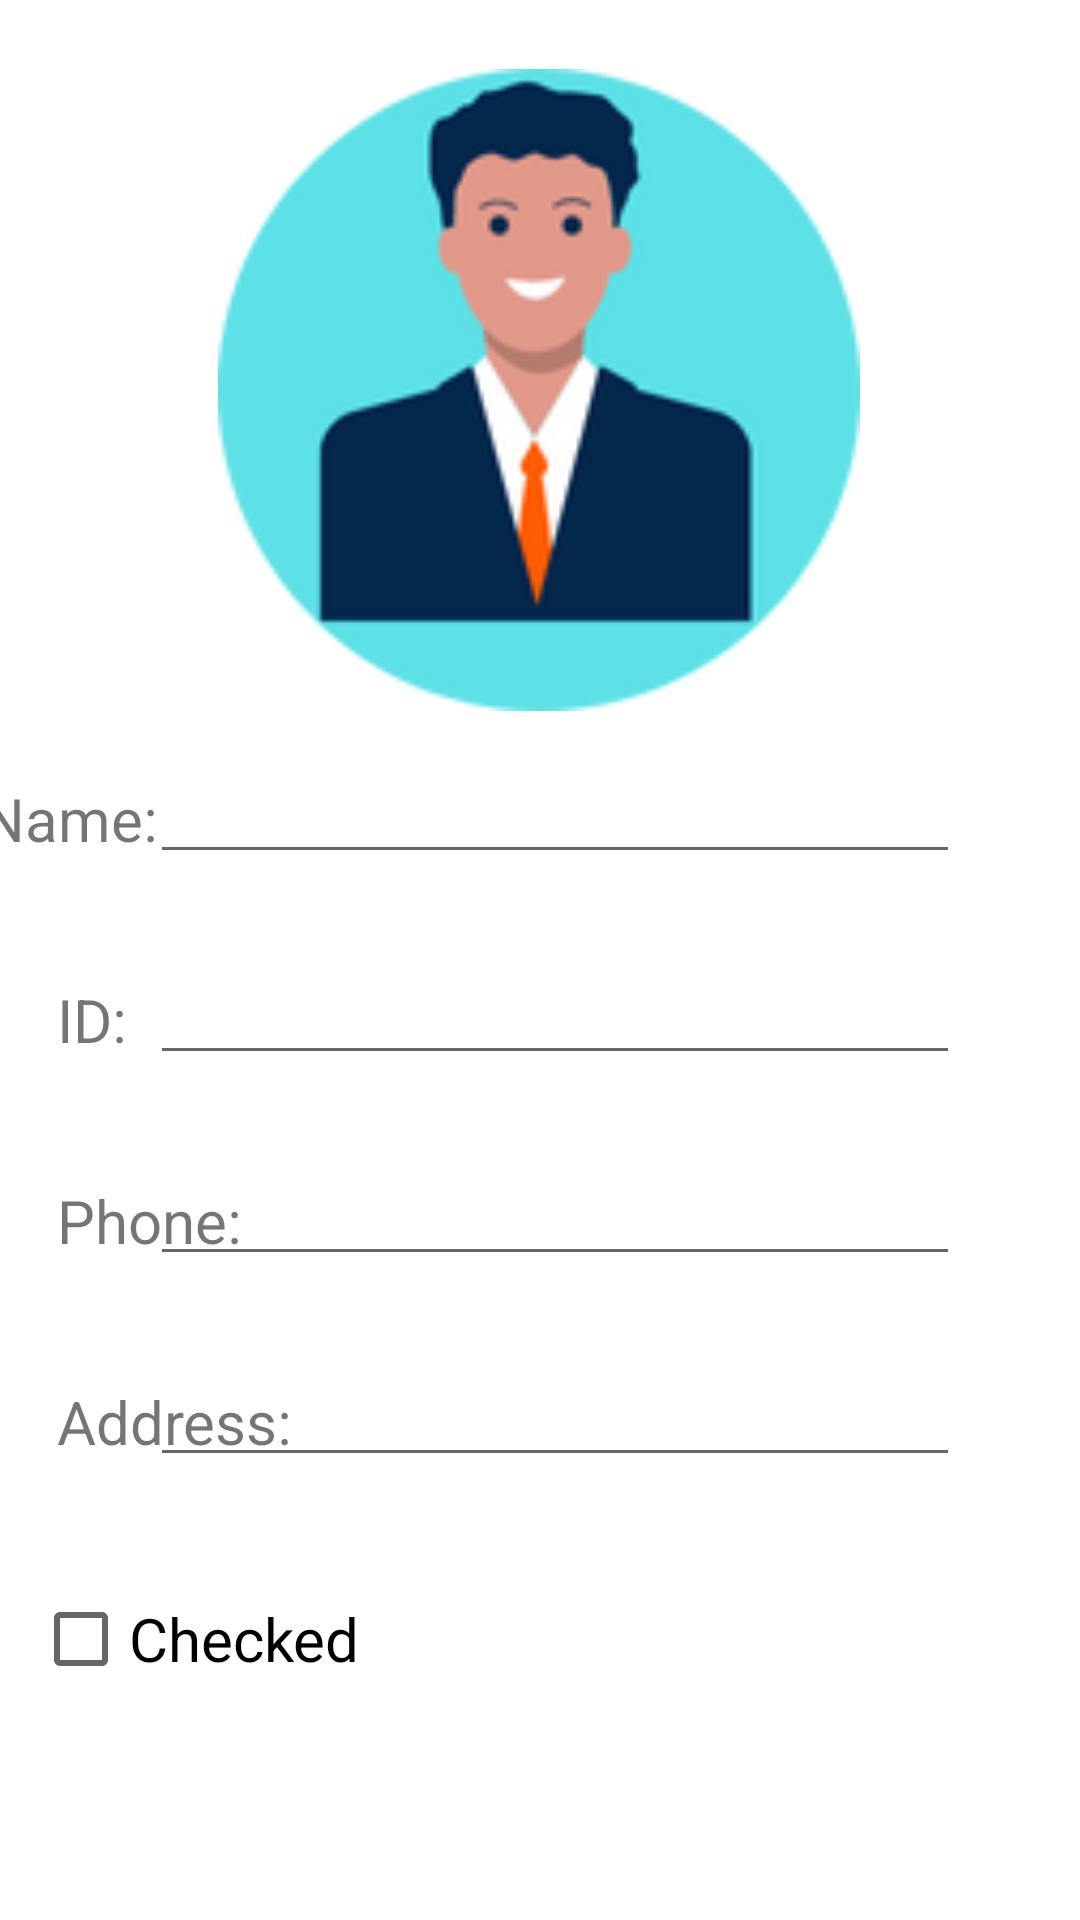

Layout XML and referenced resources for this Android screen:
<!-- AndroidManifest.xml: application theme Theme.Student_App_Ex3 -->
<!-- res/layout/activity_new_student.xml -->
<?xml version="1.0" encoding="utf-8"?>
<androidx.constraintlayout.widget.ConstraintLayout xmlns:android="http://schemas.android.com/apk/res/android"
    xmlns:app="http://schemas.android.com/apk/res-auto"
    xmlns:tools="http://schemas.android.com/tools"
    android:layout_width="match_parent"
    android:layout_height="match_parent"
    tools:context=".NewStudentActivity">

    <CheckBox
        android:id="@+id/main_checkBox3"
        android:layout_width="wrap_content"
        android:layout_height="wrap_content"
        android:layout_marginStart="11dp"
        android:layout_marginTop="35dp"
        android:text="Checked"
        android:textSize="20sp"
        app:layout_constraintStart_toStartOf="parent"
        app:layout_constraintTop_toBottomOf="@+id/textView3" />

    <TextView
        android:id="@+id/main_name3"
        android:layout_width="wrap_content"
        android:layout_height="wrap_content"
        android:layout_marginStart="19dp"
        android:layout_marginEnd="333dp"
        android:text="Name:"
        android:textSize="20sp"
        app:layout_constraintBottom_toBottomOf="parent"
        app:layout_constraintEnd_toEndOf="parent"
        app:layout_constraintStart_toStartOf="parent"
        app:layout_constraintTop_toTopOf="parent"
        app:layout_constraintVertical_bias="0.423" />

    <TextView
        android:id="@+id/main_id3"
        android:layout_width="wrap_content"
        android:layout_height="wrap_content"
        android:layout_marginStart="19dp"
        android:layout_marginTop="40dp"
        android:text="ID:"
        android:textSize="20sp"
        app:layout_constraintStart_toStartOf="parent"
        app:layout_constraintTop_toBottomOf="@+id/main_name3" />

    <ImageView
        android:id="@+id/imageView4"
        android:layout_width="262dp"
        android:layout_height="214dp"
        android:backgroundTint="#00BCD4"
        app:layout_constraintBottom_toBottomOf="parent"
        app:layout_constraintEnd_toEndOf="parent"
        app:layout_constraintHorizontal_bias="0.496"
        app:layout_constraintStart_toStartOf="parent"
        app:layout_constraintTop_toTopOf="parent"
        app:layout_constraintVertical_bias="0.054"
        app:srcCompat="@drawable/avatar2" />

    <TextView
        android:id="@+id/textView3"
        android:layout_width="88dp"
        android:layout_height="wrap_content"
        android:layout_marginStart="19dp"
        android:layout_marginTop="40dp"
        android:text="Address:"
        android:textSize="20sp"
        app:layout_constraintStart_toStartOf="parent"
        app:layout_constraintTop_toBottomOf="@+id/textView4" />

    <TextView
        android:id="@+id/textView4"
        android:layout_width="62dp"
        android:layout_height="27dp"
        android:layout_marginStart="19dp"
        android:layout_marginTop="40dp"
        android:text="Phone:"
        android:textSize="20sp"
        app:layout_constraintStart_toStartOf="parent"
        app:layout_constraintTop_toBottomOf="@+id/main_id3" />

    <Button
        android:id="@+id/save_btn"
        android:layout_width="130dp"
        android:layout_height="50dp"
        android:layout_marginTop="611dp"
        android:layout_marginBottom="50dp"
        android:backgroundTint="#00E4E8"
        android:text="Save"
        android:textSize="16sp"
        app:layout_constraintBottom_toBottomOf="parent"
        app:layout_constraintEnd_toEndOf="parent"
        app:layout_constraintHorizontal_bias="0.818"
        app:layout_constraintStart_toStartOf="parent"
        app:layout_constraintTop_toTopOf="parent" />

    <Button
        android:id="@+id/cancel_btn"
        android:layout_width="130dp"
        android:layout_height="50dp"
        android:layout_marginTop="611dp"
        android:layout_marginBottom="50dp"
        android:backgroundTint="#BFBEBE"
        android:onClick="cancelBtn"
        android:text="Cancel"
        android:textSize="16sp"
        app:layout_constraintBottom_toBottomOf="parent"
        app:layout_constraintEnd_toStartOf="@+id/save_btn"
        app:layout_constraintHorizontal_bias="0.5"
        app:layout_constraintStart_toStartOf="parent"
        app:layout_constraintTop_toTopOf="parent" />

    <EditText
        android:id="@+id/new_name"
        android:layout_width="270dp"
        android:layout_height="40dp"
        android:layout_marginEnd="40dp"
        android:ems="10"
        android:inputType="textPersonName"
        app:layout_constraintBaseline_toBaselineOf="@+id/main_name3"
        app:layout_constraintEnd_toEndOf="parent" />

    <EditText
        android:id="@+id/new_id"
        android:layout_width="270dp"
        android:layout_height="40dp"
        android:layout_marginEnd="40dp"
        android:ems="10"
        android:inputType="textPersonName"
        app:layout_constraintBaseline_toBaselineOf="@+id/main_id3"
        app:layout_constraintEnd_toEndOf="parent" />

    <EditText
        android:id="@+id/new_phone"
        android:layout_width="270dp"
        android:layout_height="40dp"
        android:layout_marginEnd="40dp"
        android:ems="10"
        android:inputType="phone"
        app:layout_constraintBaseline_toBaselineOf="@+id/textView4"
        app:layout_constraintEnd_toEndOf="parent" />

    <EditText
        android:id="@+id/new_address"
        android:layout_width="270dp"
        android:layout_height="40dp"
        android:layout_marginEnd="40dp"
        android:ems="10"
        android:inputType="textPersonName"
        app:layout_constraintBaseline_toBaselineOf="@+id/textView3"
        app:layout_constraintEnd_toEndOf="parent" />

</androidx.constraintlayout.widget.ConstraintLayout>
<!-- resources referenced by this layout -->
<resources>
  <!-- drawable avatar2: png bitmap (drawable-v24, 17374 bytes) -->
  <style name="Theme.Student_App_Ex3" parent="Theme.MaterialComponents.DayNight.DarkActionBar">
          
          <item name="colorPrimary">@color/purple_500</item>
          <item name="colorPrimaryVariant">@color/purple_700</item>
          <item name="colorOnPrimary">@color/white</item>
          
          <item name="colorSecondary">@color/teal_200</item>
          <item name="colorSecondaryVariant">@color/teal_700</item>
          <item name="colorOnSecondary">@color/black</item>
          
          <item name="android:statusBarColor" tools:targetApi="l">?attr/colorPrimaryVariant</item>
          
      </style>
  <!-- not gathered from this repository: default colours our renderer supplied (Android Studio template values) -->
  <color name="purple_500">#FF6200EE</color>
  <color name="purple_700">#FF3700B3</color>
  <color name="teal_200">#FF03DAC5</color>
  <color name="teal_700">#FF018786</color>
  <color name="black">#FF000000</color>
  <color name="white">#FFFFFFFF</color>
</resources>
